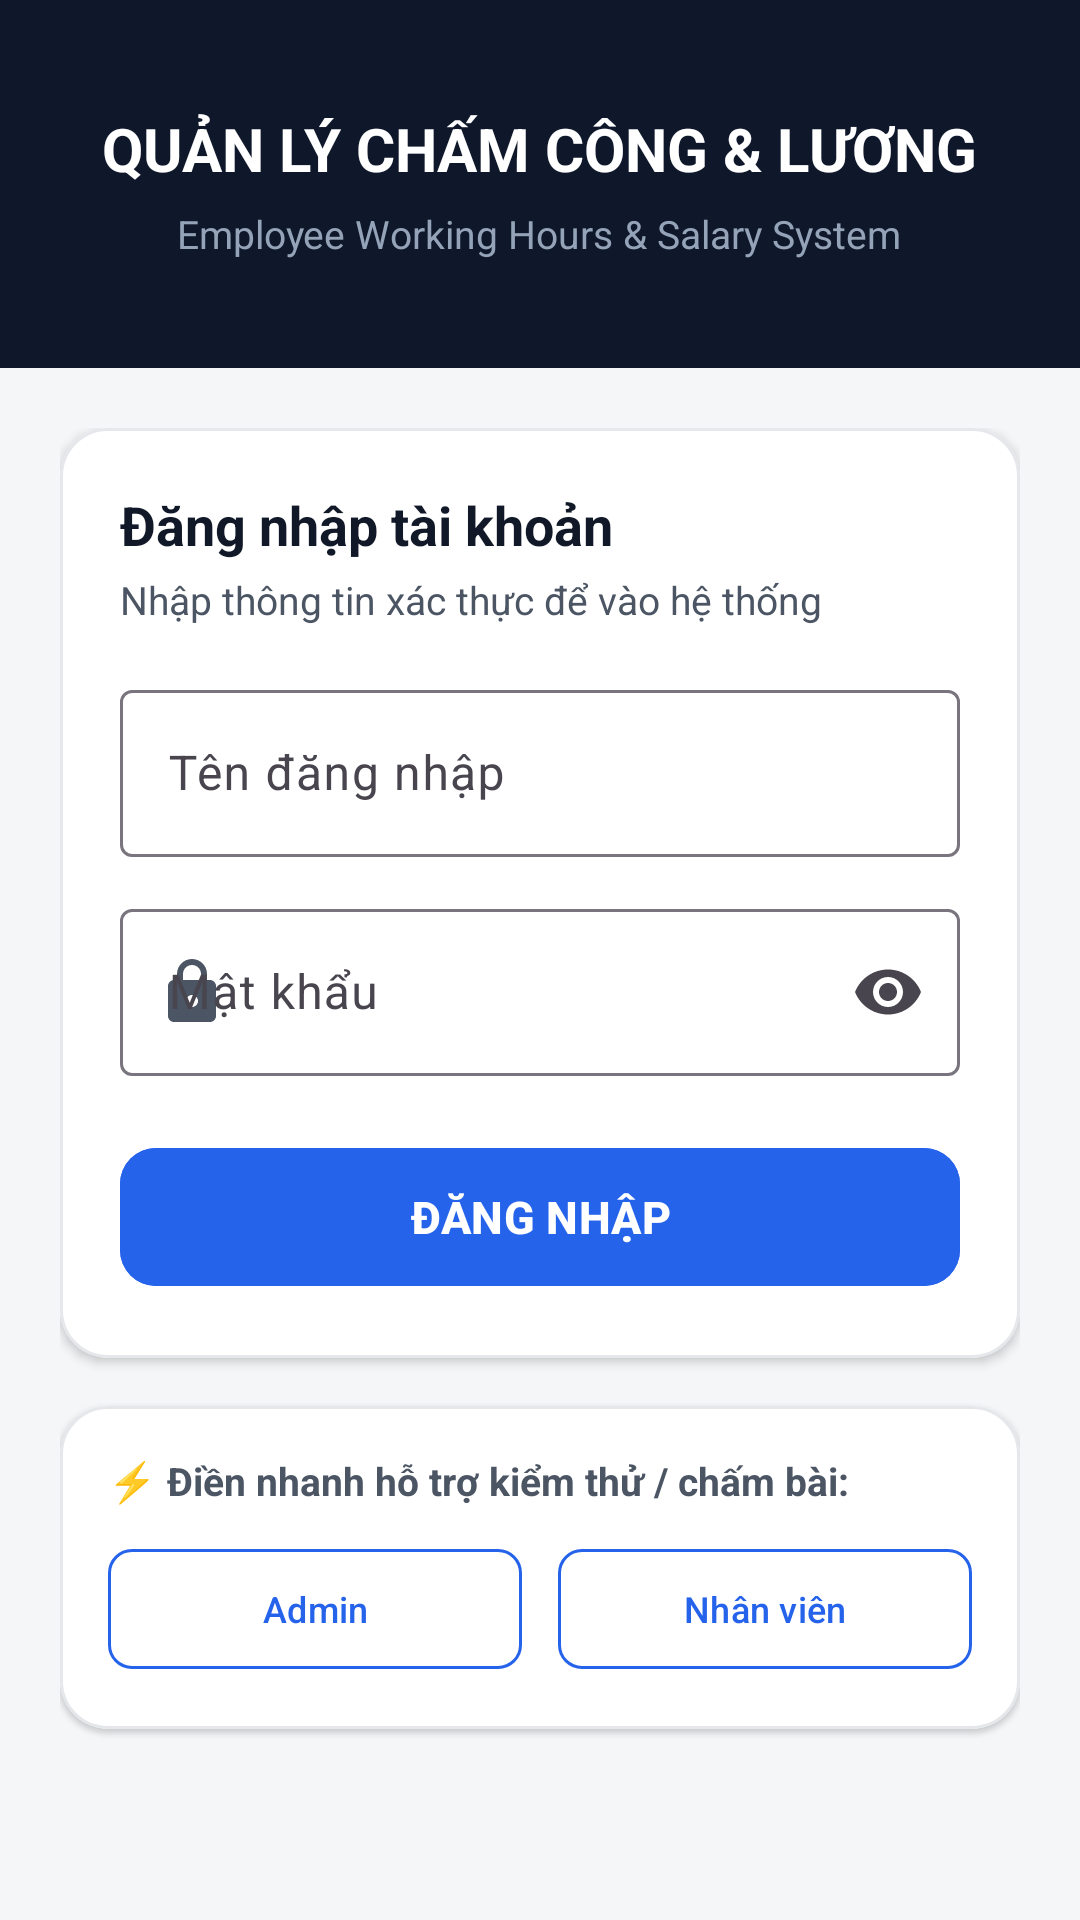

This screen was rendered from an Android layout file. Write that file and the resources it references.
<!-- AndroidManifest.xml: application theme Theme.Excercise2 -->
<!-- res/layout/activity_login.xml -->
<?xml version="1.0" encoding="utf-8"?>
<LinearLayout xmlns:android="http://schemas.android.com/apk/res/android"
    xmlns:app="http://schemas.android.com/apk/res-auto"
    android:id="@+id/layoutMain"
    android:layout_width="match_parent"
    android:layout_height="match_parent"
    android:background="@color/background"
    android:orientation="vertical">

    
    <LinearLayout
        android:id="@+id/layoutTopHeader"
        android:layout_width="match_parent"
        android:layout_height="wrap_content"
        android:background="@color/primary"
        android:gravity="center"
        android:orientation="vertical"
        android:paddingHorizontal="24dp"
        android:paddingTop="36dp"
        android:paddingBottom="36dp">

        <TextView
            android:id="@+id/tvAppTitle"
            android:layout_width="wrap_content"
            android:layout_height="wrap_content"
            android:text="QUẢN LÝ CHẤM CÔNG &amp; LƯƠNG"
            android:textColor="@color/white"
            android:textSize="20sp"
            android:textStyle="bold" />

        <TextView
            android:id="@+id/tvSubtitle"
            android:layout_width="wrap_content"
            android:layout_height="wrap_content"
            android:layout_marginTop="6dp"
            android:text="Employee Working Hours &amp; Salary System"
            android:textColor="#94A3B8"
            android:textSize="13sp" />
    </LinearLayout>

    <ScrollView
        android:layout_width="match_parent"
        android:layout_height="0dp"
        android:layout_weight="1"
        android:fillViewport="true">

        <LinearLayout
            android:layout_width="match_parent"
            android:layout_height="wrap_content"
            android:orientation="vertical"
            android:padding="20dp">

            
            <com.google.android.material.card.MaterialCardView
                android:layout_width="match_parent"
                android:layout_height="wrap_content"
                app:cardBackgroundColor="@color/surface"
                app:cardCornerRadius="16dp"
                app:cardElevation="2dp"
                app:strokeColor="@color/card_stroke"
                app:strokeWidth="1dp">

                <LinearLayout
                    android:layout_width="match_parent"
                    android:layout_height="wrap_content"
                    android:orientation="vertical"
                    android:padding="20dp">

                    <TextView
                        android:id="@+id/tvFormTitle"
                        android:layout_width="wrap_content"
                        android:layout_height="wrap_content"
                        android:text="Đăng nhập tài khoản"
                        android:textColor="@color/text_primary"
                        android:textSize="18sp"
                        android:textStyle="bold" />

                    <TextView
                        android:layout_width="wrap_content"
                        android:layout_height="wrap_content"
                        android:layout_marginTop="4dp"
                        android:text="Nhập thông tin xác thực để vào hệ thống"
                        android:textColor="@color/text_secondary"
                        android:textSize="13sp" />

                    
                    <com.google.android.material.textfield.TextInputLayout
                        android:id="@+id/layoutUsername"
                        style="@style/Widget.Material3.TextInputLayout.OutlinedBox"
                        android:layout_width="match_parent"
                        android:layout_height="wrap_content"
                        android:layout_marginTop="16dp"
                        android:hint="Tên đăng nhập"
                        app:startIconDrawable="@drawable/ic_person"
                        app:startIconTint="@color/text_secondary">

                        <com.google.android.material.textfield.TextInputEditText
                            android:id="@+id/etUsername"
                            android:layout_width="match_parent"
                            android:layout_height="wrap_content"
                            android:inputType="text"
                            android:maxLines="1"
                            android:textColor="@color/text_primary" />
                    </com.google.android.material.textfield.TextInputLayout>

                    
                    <com.google.android.material.textfield.TextInputLayout
                        android:id="@+id/layoutPassword"
                        style="@style/Widget.Material3.TextInputLayout.OutlinedBox"
                        android:layout_width="match_parent"
                        android:layout_height="wrap_content"
                        android:layout_marginTop="12dp"
                        android:hint="Mật khẩu"
                        app:endIconMode="password_toggle"
                        app:startIconDrawable="@drawable/ic_lock"
                        app:startIconTint="@color/text_secondary">

                        <com.google.android.material.textfield.TextInputEditText
                            android:id="@+id/etPassword"
                            android:layout_width="match_parent"
                            android:layout_height="wrap_content"
                            android:inputType="textPassword"
                            android:maxLines="1"
                            android:textColor="@color/text_primary" />
                    </com.google.android.material.textfield.TextInputLayout>

                    
                    <com.google.android.material.button.MaterialButton
                        android:id="@+id/btnLogin"
                        android:layout_width="match_parent"
                        android:layout_height="54dp"
                        android:layout_marginTop="20dp"
                        android:backgroundTint="@color/primary_accent"
                        android:text="ĐĂNG NHẬP"
                        android:textColor="@color/white"
                        android:textSize="15sp"
                        android:textStyle="bold"
                        app:cornerRadius="12dp" />
                </LinearLayout>
            </com.google.android.material.card.MaterialCardView>

            
            <com.google.android.material.card.MaterialCardView
                android:layout_width="match_parent"
                android:layout_height="wrap_content"
                android:layout_marginTop="16dp"
                app:cardBackgroundColor="@color/surface"
                app:cardCornerRadius="16dp"
                app:cardElevation="1dp"
                app:strokeColor="@color/card_stroke"
                app:strokeWidth="1dp">

                <LinearLayout
                    android:layout_width="match_parent"
                    android:layout_height="wrap_content"
                    android:orientation="vertical"
                    android:padding="16dp">

                    <TextView
                        android:layout_width="wrap_content"
                        android:layout_height="wrap_content"
                        android:text="⚡ Điền nhanh hỗ trợ kiểm thử / chấm bài:"
                        android:textColor="@color/text_secondary"
                        android:textSize="13sp"
                        android:textStyle="bold" />

                    <LinearLayout
                        android:layout_width="match_parent"
                        android:layout_height="wrap_content"
                        android:layout_marginTop="10dp"
                        android:orientation="horizontal">

                        
                        <com.google.android.material.button.MaterialButton
                            android:id="@+id/btnQuickAdmin"
                            style="@style/Widget.Material3.Button.OutlinedButton"
                            android:layout_width="0dp"
                            android:layout_height="wrap_content"
                            android:layout_marginEnd="6dp"
                            android:layout_weight="1"
                            android:text="Admin"
                            android:textColor="@color/primary_accent"
                            android:textSize="12sp"
                            app:cornerRadius="8dp"
                            app:strokeColor="@color/primary_accent" />

                        
                        <com.google.android.material.button.MaterialButton
                            android:id="@+id/btnQuickEmployee"
                            style="@style/Widget.Material3.Button.OutlinedButton"
                            android:layout_width="0dp"
                            android:layout_height="wrap_content"
                            android:layout_marginStart="6dp"
                            android:layout_weight="1"
                            android:text="Nhân viên"
                            android:textColor="@color/primary_accent"
                            android:textSize="12sp"
                            app:cornerRadius="8dp"
                            app:strokeColor="@color/primary_accent" />
                    </LinearLayout>
                </LinearLayout>
            </com.google.android.material.card.MaterialCardView>

        </LinearLayout>
    </ScrollView>
</LinearLayout>
<!-- resources referenced by this layout -->
<resources>
  <color name="background">#F4F6F8</color>
  <color name="card_stroke">#E5E7EB</color>
  <color name="primary">#0F172A</color>
  <color name="primary_accent">#2563EB</color>
  <color name="surface">#FFFFFF</color>
  <color name="text_primary">#111827</color>
  <color name="text_secondary">#4B5563</color>
  <color name="white">#FFFFFFFF</color>
  <!-- drawable ic_lock (drawable) -->
  <vector xmlns:android="http://schemas.android.com/apk/res/android"
      android:width="24dp"
      android:height="24dp"
      android:viewportWidth="24"
      android:viewportHeight="24">
    <path
        android:fillColor="#FF000000"
        android:pathData="M18,8h-1L17,6c0,-2.76 -2.24,-5 -5,-5S7,3.24 7,6v2L6,8c-1.1,0 -2,0.9 -2,2v10c0,1.1 0.9,2 2,2h12c1.1,0 2,-0.9 2,-2L20,10c0,-1.1 -0.9,-2 -2,-2zM9,6c0,-1.66 1.34,-3 3,-3s3,1.34 3,3v2L9,8L9,6zM12,17c-1.1,0 -2,-0.9 -2,-2s0.9,-2 2,-2 2,0.9 2,2 -0.9,2 -2,2z"/>
  </vector>
  <style name="Theme.Excercise2" parent="Base.Theme.Excercise2" />
  <style name="Base.Theme.Excercise2" parent="Theme.Material3.Light.NoActionBar">
          <item name="colorPrimary">@color/primary</item>
          <item name="colorSecondary">@color/primary_accent</item>
          <item name="android:windowBackground">@color/background</item>
          <item name="android:forceDarkAllowed" tools:targetApi="q">false</item>
      </style>
</resources>
